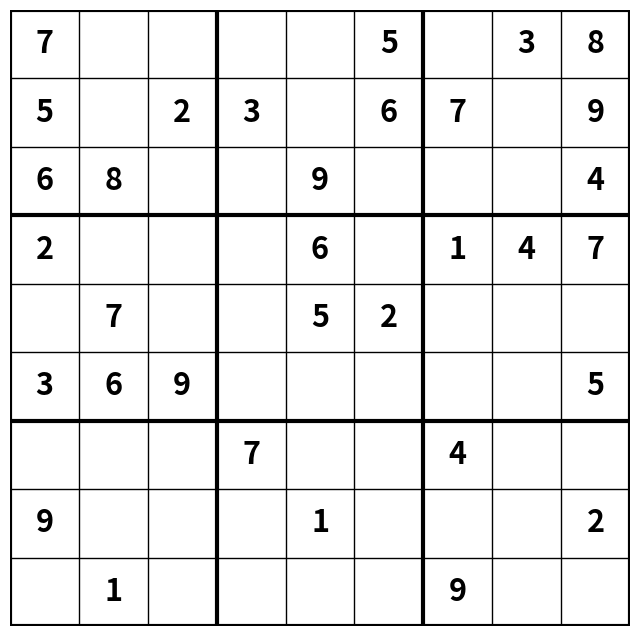

Source code (Python):
import matplotlib.pyplot as plt
import random

def create_base_grid():
    base = 3
    side = base * base

    def pattern(r, c):
        return (base * (r % base) + r // base + c) % side

    def shuffle(s):
        return random.sample(s, len(s))

    rBase = range(base)
    rows = [g * base + r for g in shuffle(rBase) for r in shuffle(rBase)]
    cols = [g * base + c for g in shuffle(rBase) for c in shuffle(rBase)]
    nums = shuffle(range(1, base * base + 1))

    board = [[nums[pattern(r, c)] for c in cols] for r in rows]
    return board

def mask_grid(board, difficulty=0.6):
    side = 9
    squares = side * side
    empties = int(squares * difficulty)

    puzzle = [row[:] for row in board]

    for p in random.sample(range(squares), empties):
        puzzle[p // side][p % side] = 0

    return puzzle

def save_sudoku_image(puzzle, filename):
    fig, ax = plt.subplots(figsize=(8, 8))

    for i in range(10):
        linewidth = 3 if i % 3 == 0 else 1
        ax.plot([0, 9], [i, i], color='black', linewidth=linewidth)
        ax.plot([i, i], [0, 9], color='black', linewidth=linewidth)

    for r in range(9):
        for c in range(9):
            val = puzzle[r][c]
            if val != 0:
                ax.text(c + 0.5, 8.5 - r, str(val),
                        va='center', ha='center', fontsize=22, family='sans-serif', weight='bold')

    ax.set_xlim(0, 9)
    ax.set_ylim(0, 9)
    ax.axis('off')

    plt.savefig(filename, bbox_inches='tight', dpi=300)
    plt.close()

full_solution = create_base_grid()
puzzle_state = mask_grid(full_solution, difficulty=0.6)

print("GTFA SOLUTION GRID:")
for row in full_solution:
    print(row)

save_sudoku_image(puzzle_state, "hickory_sudoku_taskkkkk.png")
